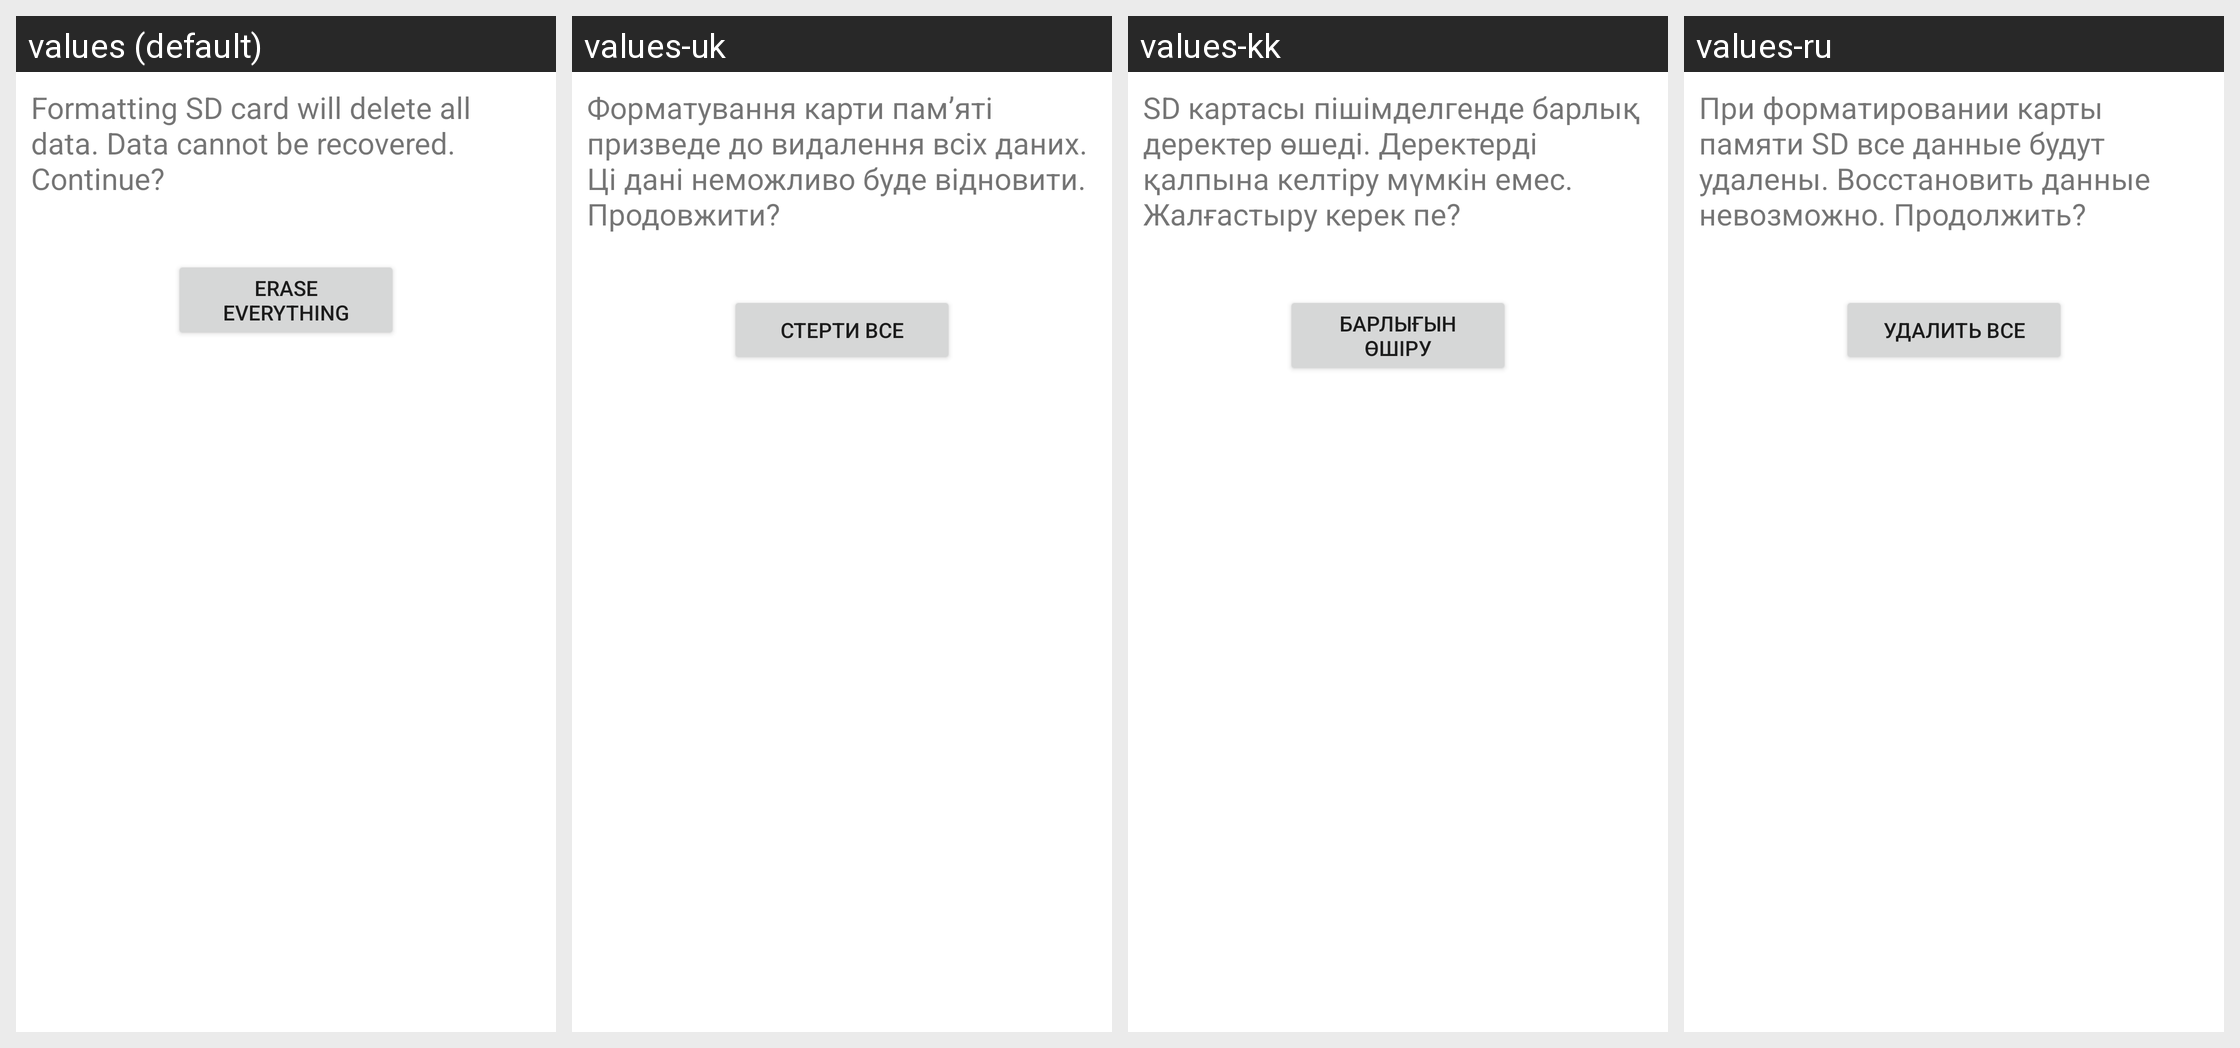

Strings drawn on this Android screen and how each of the app's shown locales translates them:
Android screen res/layout/media_format_final_sd.xml rendered under 4 locales, left to right: values (default), values-uk, values-kk, values-ru. Device: Nexus 5 (rendered at 1080×1920; each locale shown at half size, 540×960, under a caption strip naming it); theme Theme.MaterialComponents.DayNight.NoActionBar.
Other locales in the repository, not shown: values-bg, values-cs, values-da, values-de, values-el, values-es, values-es-rUS, values-et, values-fi, values-fr, values-ga, values-hr, values-hu, values-is, values-it, values-ko, values-lt, values-lv, values-nl, values-no, values-pl, values-pt, values-ro, values-sk, values-sl, values-sr, values-sv, values-tr, values-zh-rCN.
Strings drawn on this screen, with the default value and each locale's value (text and hints the layout hard-codes, and strings that could not be matched under every locale, appear in the picture but are not listed):

media_format_final_desc_sd
  values: Formatting SD card will delete all data. Data cannot be recovered. Continue?
  values-uk: Форматування карти пам’яті призведе до видалення всіх даних. Ці дані неможливо буде відновити. Продовжити?
  values-kk: SD картасы пішімделгенде барлық деректер өшеді. Деректерді қалпына келтіру мүмкін емес. Жалғастыру керек пе?
  values-ru: При форматировании карты памяти SD все данные будут удалены. Восстановить данные невозможно. Продолжить?

media_format_final_button_text
  values: Erase everything
  values-uk: Стерти все
  values-kk: Барлығын өшіру
  values-ru: Удалить все
